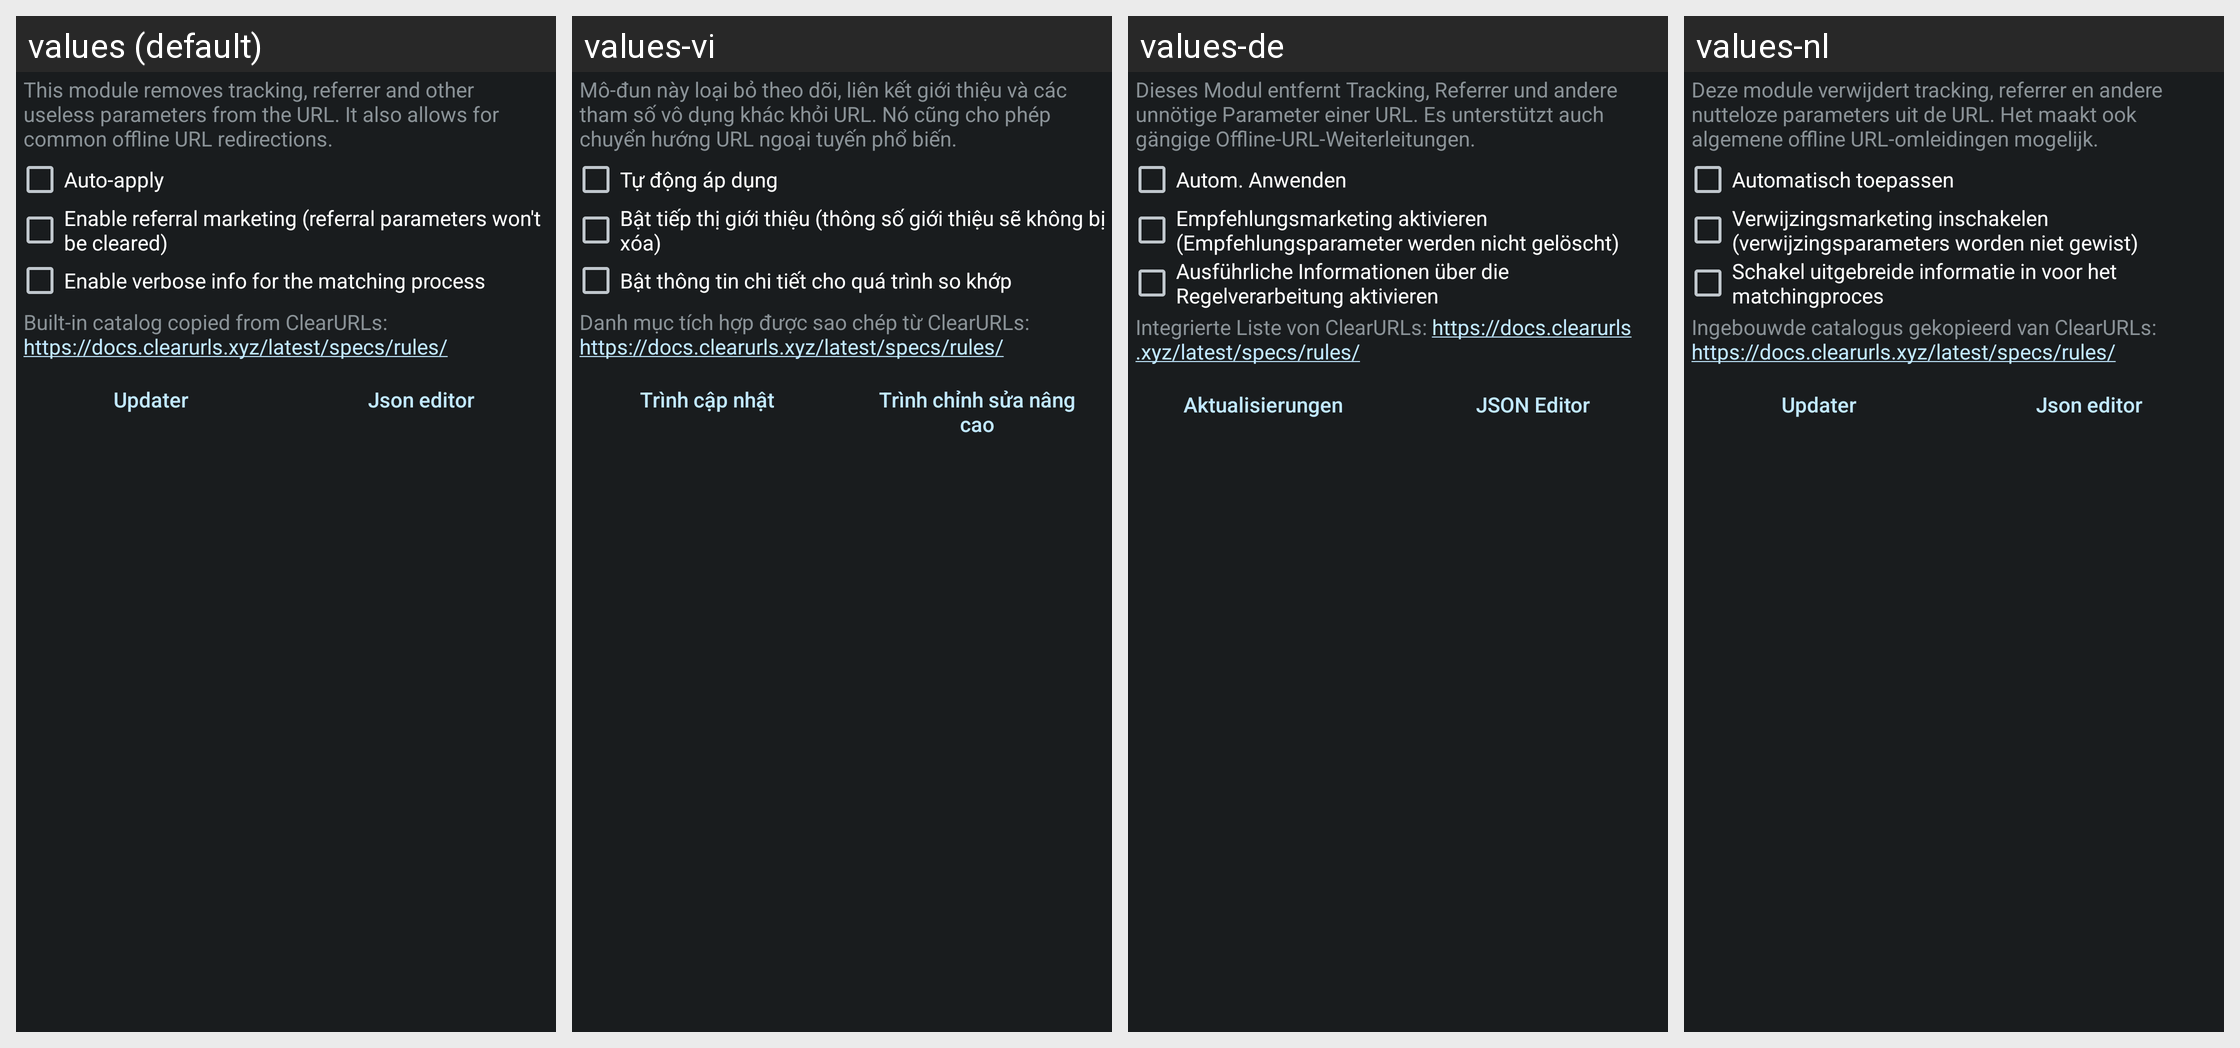

Here is an Android app screen in its default locale and in the app's own translations. Write out the translated-string differences for the strings that appear on this screen.
Android screen res/layout/config_clearurls.xml rendered under 4 locales, left to right: values (default), values-vi, values-de, values-nl. Device: Nexus 5 (rendered at 1080×1920; each locale shown at half size, 540×960, under a caption strip naming it); theme ActivityThemeDark.
Other locales in the repository, not shown: values-ar, values-cs, values-el, values-es, values-fr-rFR, values-hi, values-in, values-it, values-iw, values-ja, values-ko, values-nb-rNO, values-or, values-pt-rBR, values-pt-rPT, values-ro, values-ru, values-sr, values-tr, values-uk, values-ur, values-zh-rCN, values-zh-rTW.
Strings drawn on this screen, with the default value and each locale's value (text and hints the layout hard-codes, and strings that could not be matched under every locale, appear in the picture but are not listed):

mClear_desc
  values: This module removes tracking, referrer and other useless parameters from the URL. It also allows for common offline URL redirections.
  values-vi: Mô-đun này loại bỏ theo dõi, liên kết giới thiệu và các tham số vô dụng khác khỏi URL. Nó cũng cho phép chuyển hướng URL ngoại tuyến phổ biến.
  values-de: Dieses Modul entfernt Tracking, Referrer und andere unnötige Parameter einer URL. Es unterstützt auch gängige Offline-URL-Weiterleitungen.
  values-nl: Deze module verwijdert tracking, referrer en andere nutteloze parameters uit de URL. Het maakt ook algemene offline URL-omleidingen mogelijk.

mClear_auto
  values: Auto-apply
  values-vi: Tự động áp dụng
  values-de: Autom. Anwenden
  values-nl: Automatisch toepassen

mClear_toggleReferral
  values: Enable referral marketing (referral parameters won't be cleared)
  values-vi: Bật tiếp thị giới thiệu (thông số giới thiệu sẽ không bị xóa)
  values-de: Empfehlungsmarketing aktivieren (Empfehlungsparameter werden nicht gelöscht)
  values-nl: Verwijzingsmarketing inschakelen (verwijzingsparameters worden niet gewist)

mClear_toggleVerbose
  values: Enable verbose info for the matching process
  values-vi: Bật thông tin chi tiết cho quá trình so khớp
  values-de: Ausführliche Informationen über die Regelverarbeitung aktivieren
  values-nl: Schakel uitgebreide informatie in voor het matchingproces

mClear_tm
  values: Built-in catalog copied from ClearURLs: https://docs.clearurls.xyz/latest/specs/rules/
  values-vi: Danh mục tích hợp được sao chép từ ClearURLs: https://docs.clearurls.xyz/latest/specs/rules/
  values-de: Integrierte Liste von ClearURLs: https://docs.clearurls.xyz/latest/specs/rules/
  values-nl: Ingebouwde catalogus gekopieerd van ClearURLs: https://docs.clearurls.xyz/latest/specs/rules/

mClear_updater
  values: Updater
  values-vi: Trình cập nhật
  values-de: Aktualisierungen
  values-nl: Updater

json_edit
  values: Json editor
  values-vi: Trình chỉnh sửa nâng cao
  values-de: JSON Editor
  values-nl: Json editor
